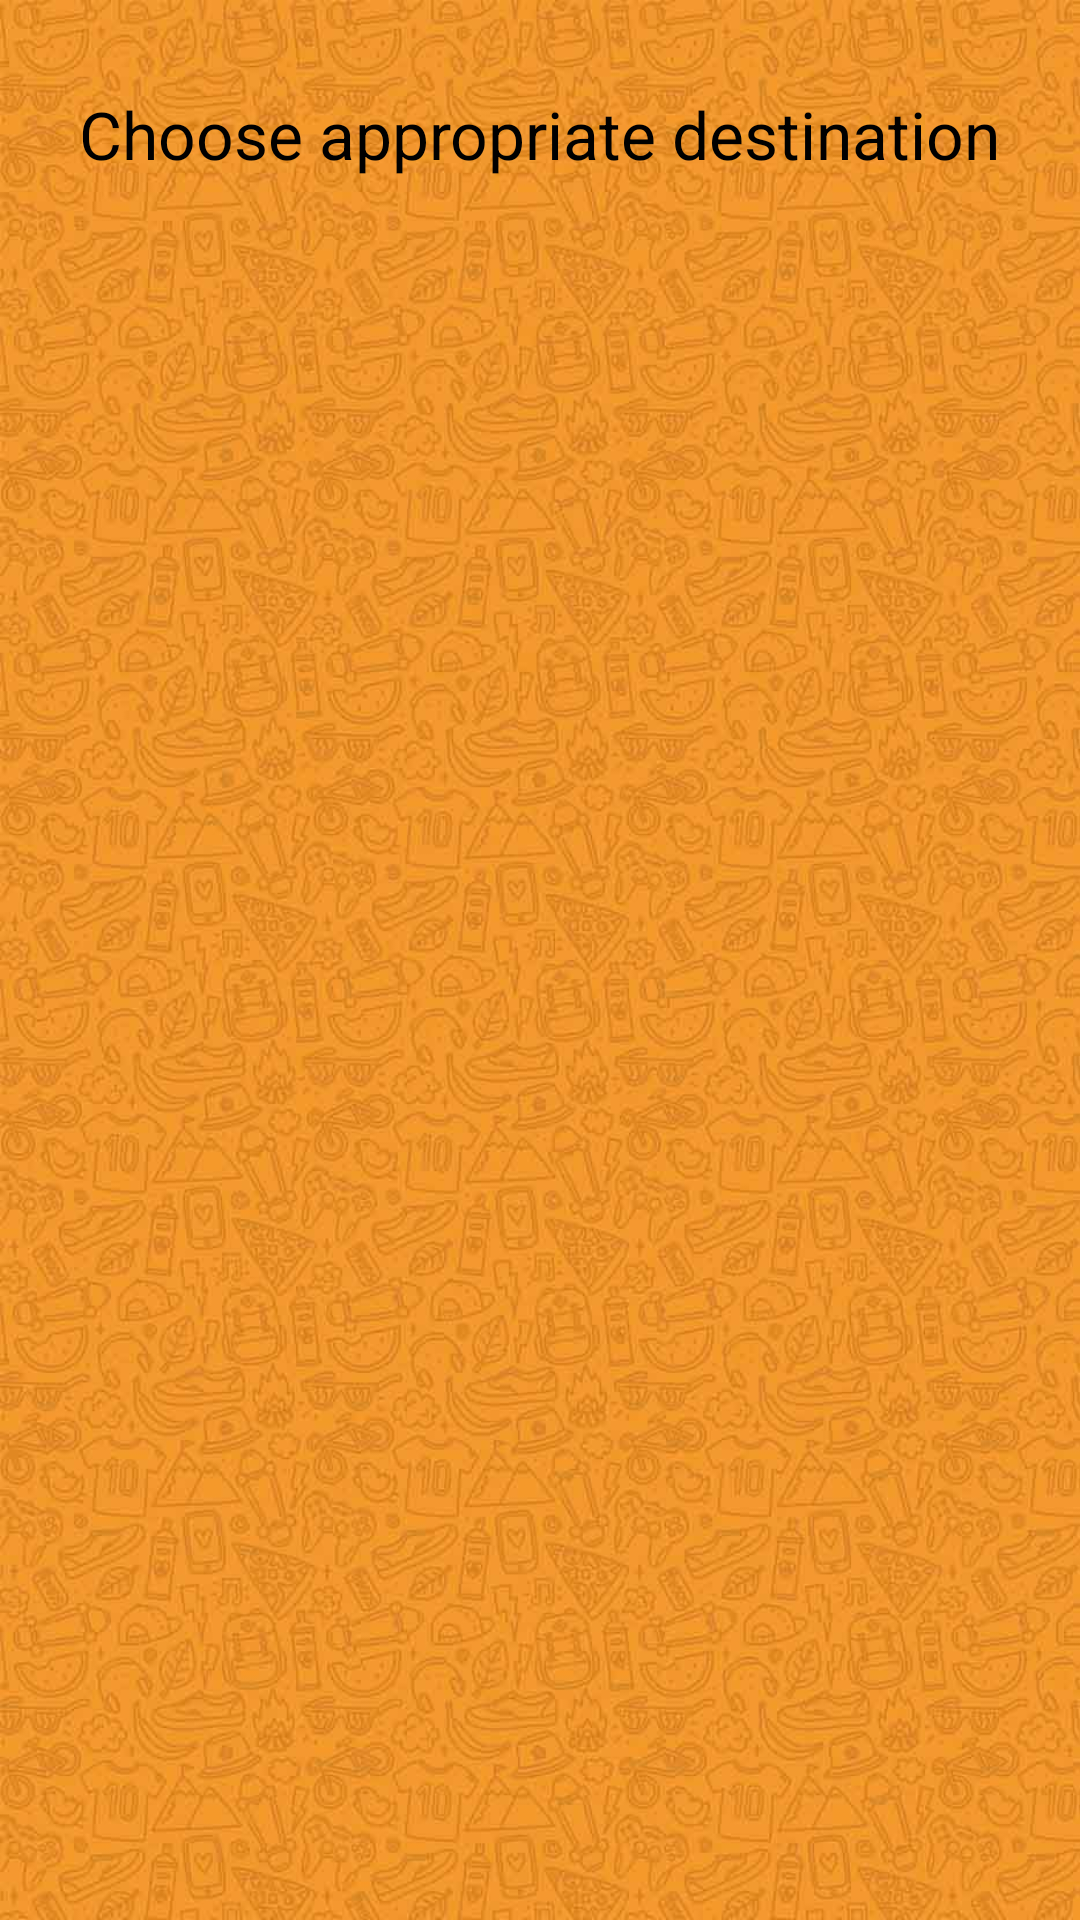

Produce the Android XML layout that renders to this screen, including the resource entries it uses.
<!-- AndroidManifest.xml: application theme Theme.AppCompat.NoActionBar -->
<!-- res/layout/activity_checklist.xml -->
<?xml version="1.0" encoding="utf-8"?>
<RelativeLayout xmlns:android="http://schemas.android.com/apk/res/android"
    xmlns:app="http://schemas.android.com/apk/res-auto"
    xmlns:tools="http://schemas.android.com/tools"
    android:layout_width="match_parent"
    android:layout_height="match_parent"
    tools:context=".Checklist"
    android:background="@drawable/list">

    <TextView
        android:layout_width="wrap_content"
        android:layout_height="wrap_content"
        android:text="Choose appropriate destination"
        android:layout_centerHorizontal="true"
        android:textSize="22sp"
        android:layout_marginTop="30sp"
        android:textColor="#000000"/>

    <ListView
        android:id="@+id/list"
        android:layout_width="450sp"
        android:layout_height="638sp"
        android:layout_alignParentBottom="true"
        android:visibility="visible"
        app:layout_constraintBottom_toBottomOf="parent"
        app:layout_constraintEnd_toEndOf="parent"
        app:layout_constraintStart_toStartOf="parent"
        />

</RelativeLayout>
<!-- resources referenced by this layout -->
<resources>
  <!-- drawable list: jpg bitmap (drawable-v24, 91693 bytes) -->
</resources>
